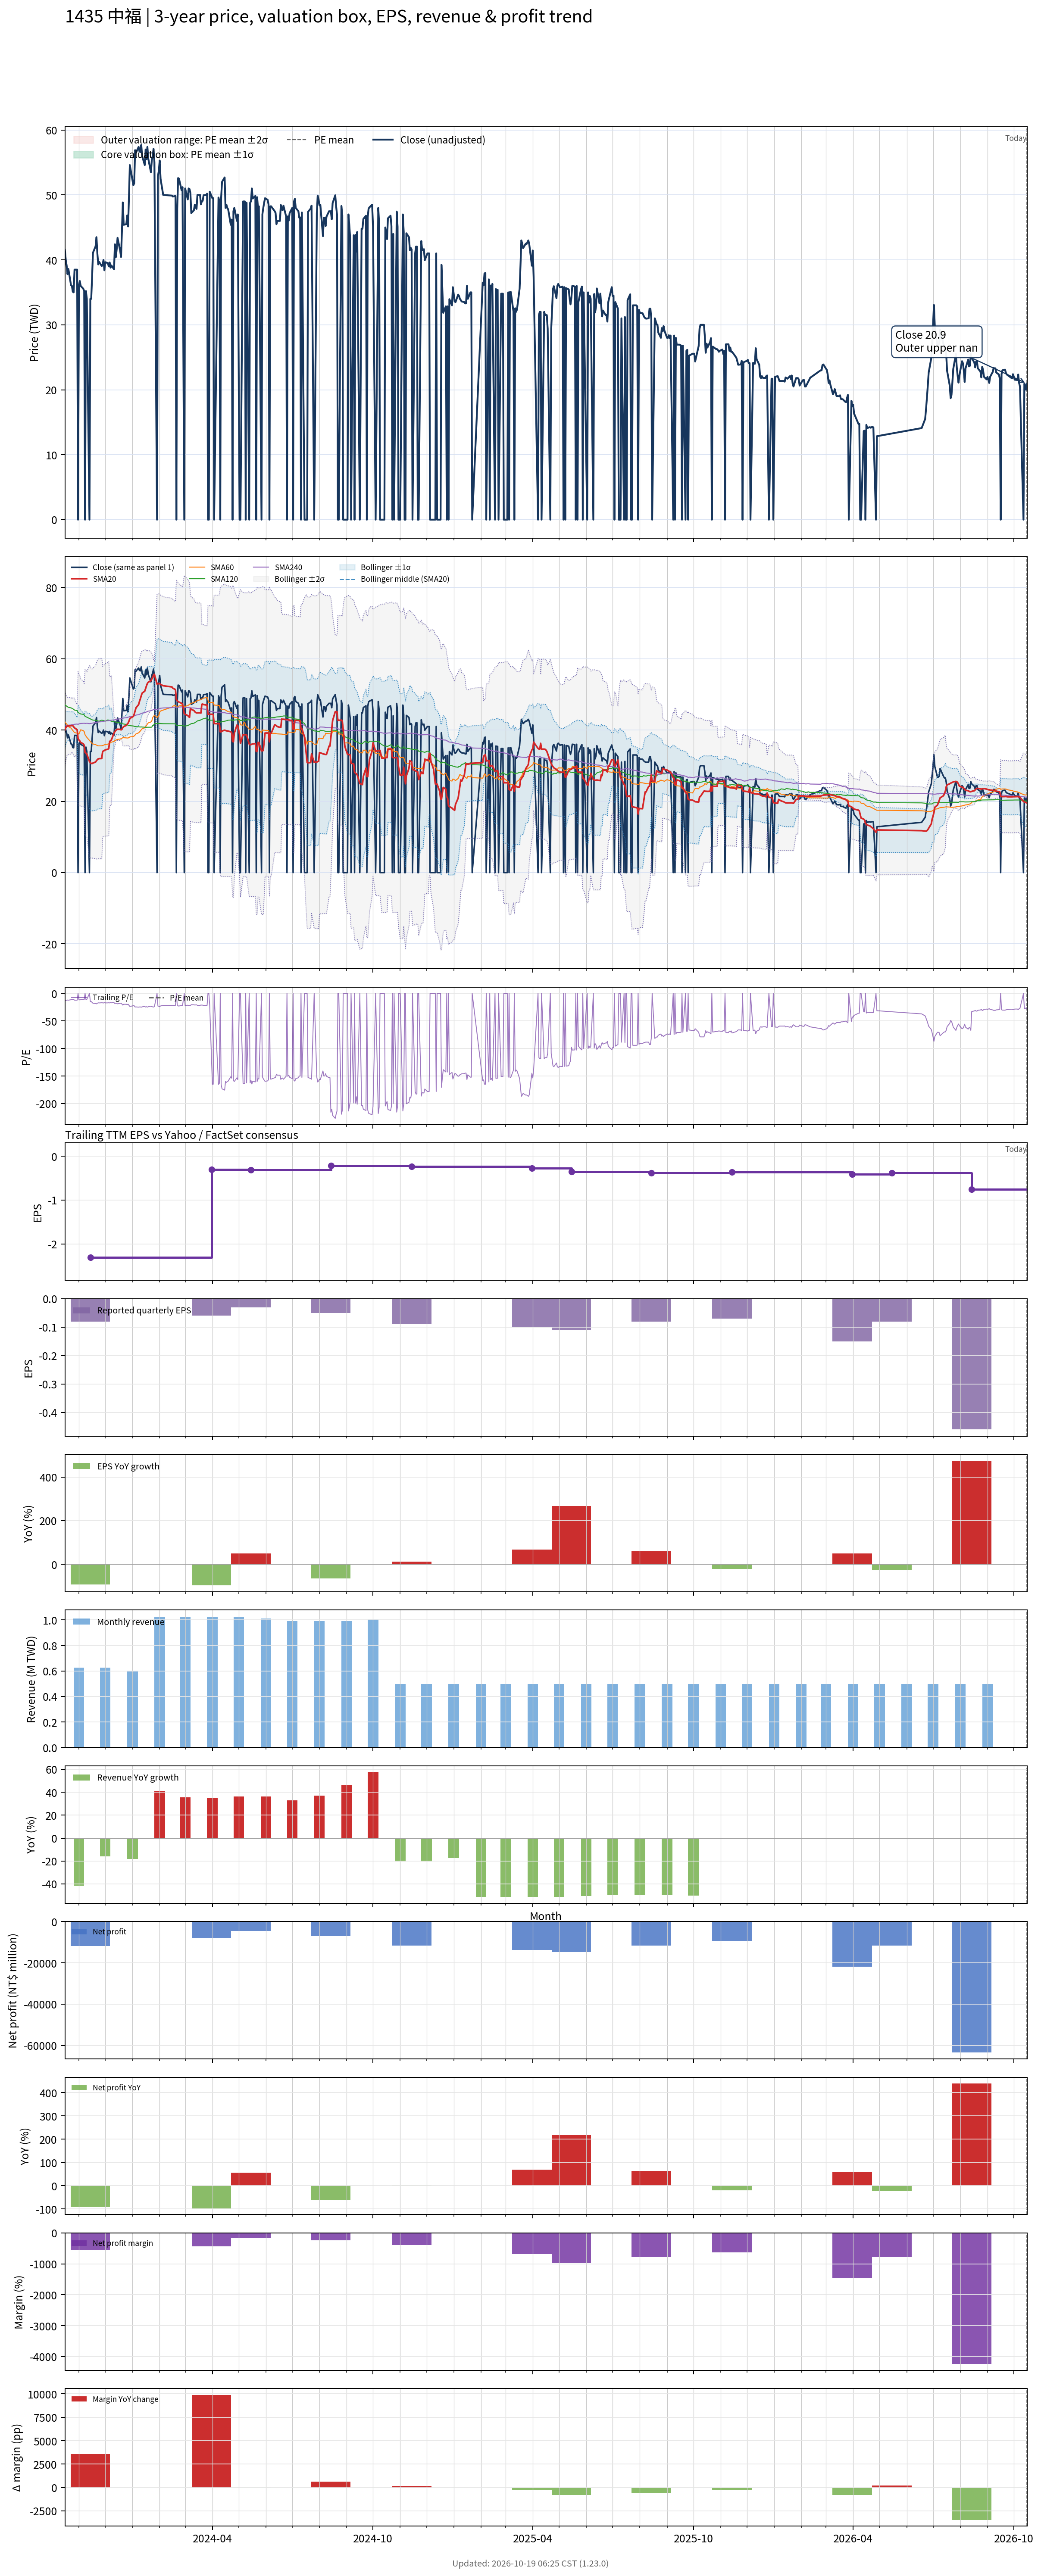

The table this chart was drawn from, first rows:
# chart-version: skill-stock-dynamic-val…
date, close, available_date, period_end, eps, ttm_eps, pe, pe_mean, pe_std, price_m2, price_m1, price_mean, price_p1, price_p2, forward_eps, forward_pe, forward_pe_mean, forward_pe_std, forward_price_m2, forward_price_m1, forward_price_mean, forward_price_p1, forward_price_p2, sma20
2023-10-16, 41.55, 2023-08-14, 2023-06-30, -0.14, -3.17, -13.11, , , , , , , , , , , , , , , , , 40.06
2023-10-17, 40, 2023-08-14, 2023-06-30, -0.14, -3.17, -12.62, , , , , , , , , , , , , , , , , 40.61
2023-10-18, 39.15, 2023-08-14, 2023-06-30, -0.14, -3.17, -12.35, , , , , , , , , , , , , , , , , 40.98
2023-10-19, 37.8, 2023-08-14, 2023-06-30, -0.14, -3.17, -11.92, , , , , , , , , , , , , , , , , 41.13
2023-10-20, 38.6, 2023-08-14, 2023-06-30, -0.14, -3.17, -12.18, , , , , , , , , , , , , , , , , 41.14
2023-10-23, 36.1, 2023-08-14, 2023-06-30, -0.14, -3.17, -11.39, , , , , , , , , , , , , , , , , 41.19
2023-10-24, 36, 2023-08-14, 2023-06-30, -0.14, -3.17, -11.36, , , , , , , , , , , , , , , , , 41.3
2023-10-25, 35.1, 2023-08-14, 2023-06-30, -0.14, -3.17, -11.07, , , , , , , , , , , , , , , , , 41.21
2023-10-26, 35, 2023-08-14, 2023-06-30, -0.14, -3.17, -11.04, , , , , , , , , , , , , , , , , 40.92
2023-10-27, 38.5, 2023-08-14, 2023-06-30, -0.14, -3.17, -12.15, , , , , , , , , , , , , , , , , 40.6
2023-10-30, 38.5, 2023-08-14, 2023-06-30, -0.14, -3.17, -12.15, , , , , , , , , , , , , , , , , 40.07
2023-10-31, 0.000000, 2023-08-14, 2023-06-30, -0.14, -3.17, -0.000000, , , , , , , , , , , , , , , , , 37.67
2023-11-01, 36.1, 2023-08-14, 2023-06-30, -0.14, -3.17, -11.39, , , , , , , , , , , , , , , , , 37.2
2023-11-02, 36.75, 2023-08-14, 2023-06-30, -0.14, -3.17, -11.59, , , , , , , , , , , , , , , , , 36.94
2023-11-03, 36, 2023-08-14, 2023-06-30, -0.14, -3.17, -11.36, , , , , , , , , , , , , , , , , 36.5
2023-11-06, 35.55, 2023-08-14, 2023-06-30, -0.14, -3.17, -11.21, , , , , , , , , , , , , , , , , 36.13
2023-11-07, 35.2, 2023-08-14, 2023-06-30, -0.14, -3.17, -11.1, , , , , , , , , , , , , , , , , 35.74
2023-11-08, 0.000000, 2023-08-14, 2023-06-30, -0.14, -3.17, -0.000000, , , , , , , , , , , , , , , , , 33.69
2023-11-09, 35.2, 2023-08-14, 2023-06-30, -0.14, -3.17, -11.1, , , , , , , , , , , , , , , , , 33.52
2023-11-10, 34, 2023-08-14, 2023-06-30, -0.14, -3.17, -10.73, , , , , , , , , , , , , , , , , 33.26
2023-11-13, 0.000000, 2023-08-14, 2023-06-30, -0.14, -3.17, -0.000000, , , , , , , , , , , , , , , , , 31.18
2023-11-14, 34, 2023-11-14, 2023-09-30, -0.08, -2.31, -14.72, , , , , , , , , , , , , , , , , 30.88
2023-11-15, 34, 2023-11-14, 2023-09-30, -0.08, -2.31, -14.72, , , , , , , , , , , , , , , , , 30.62
2023-11-16, 37.4, 2023-11-14, 2023-09-30, -0.08, -2.31, -16.19, , , , , , , , , , , , , , , , , 30.6
2023-11-17, 41.1, 2023-11-14, 2023-09-30, -0.08, -2.31, -17.79, , , , , , , , , , , , , , , , , 30.73
2023-11-20, 42.1, 2023-11-14, 2023-09-30, -0.08, -2.31, -18.23, , , , , , , , , , , , , , , , , 31.02
2023-11-21, 43.5, 2023-11-14, 2023-09-30, -0.08, -2.31, -18.83, , , , , , , , , , , , , , , , , 31.4
2023-11-22, 41, 2023-11-14, 2023-09-30, -0.08, -2.31, -17.75, , , , , , , , , , , , , , , , , 31.7
2023-11-23, 39.3, 2023-11-14, 2023-09-30, -0.08, -2.31, -17.01, , , , , , , , , , , , , , , , , 31.91
2023-11-24, 39.7, 2023-11-14, 2023-09-30, -0.08, -2.31, -17.19, , , , , , , , , , , , , , , , , 31.97
2023-11-27, 39.05, 2023-11-14, 2023-09-30, -0.08, -2.31, -16.9, , , , , , , , , , , , , , , , , 32
2023-11-28, 39.3, 2023-11-14, 2023-09-30, -0.08, -2.31, -17.01, , , , , , , , , , , , , , , , , 33.96
2023-11-29, 40, 2023-11-14, 2023-09-30, -0.08, -2.31, -17.32, , , , , , , , , , , , , , , , , 34.16
2023-11-30, 38.4, 2023-11-14, 2023-09-30, -0.08, -2.31, -16.62, , , , , , , , , , , , , , , , , 34.24
2023-12-01, 39.65, 2023-11-14, 2023-09-30, -0.08, -2.31, -17.16, , , , , , , , , , , , , , , , , 34.42
2023-12-04, 39.5, 2023-11-14, 2023-09-30, -0.08, -2.31, -17.1, , , , , , , , , , , , , , , , , 34.62
2023-12-05, 39, 2023-11-14, 2023-09-30, -0.08, -2.31, -16.88, , , , , , , , , , , , , , , , , 34.81
2023-12-06, 39.6, 2023-11-14, 2023-09-30, -0.08, -2.31, -17.14, , , , , , , , , , , , , , , , , 36.79
2023-12-07, 38.8, 2023-11-14, 2023-09-30, -0.08, -2.31, -16.8, , , , , , , , , , , , , , , , , 36.97
2023-12-08, 39.15, 2023-11-14, 2023-09-30, -0.08, -2.31, -16.95, , , , , , , , , , , , , , , , , 37.23
2023-12-11, 38.55, 2023-11-14, 2023-09-30, -0.08, -2.31, -16.69, , , , , , , , , , , , , , , , , 39.16
2023-12-12, 42.4, 2023-11-14, 2023-09-30, -0.08, -2.31, -18.35, , , , , , , , , , , , , , , , , 39.58
2023-12-13, 40.4, 2023-11-14, 2023-09-30, -0.08, -2.31, -17.49, , , , , , , , , , , , , , , , , 39.9
2023-12-14, 41.6, 2023-11-14, 2023-09-30, -0.08, -2.31, -18.01, , , , , , , , , , , , , , , , , 40.1
2023-12-15, 43.4, 2023-11-14, 2023-09-30, -0.08, -2.31, -18.79, , , , , , , , , , , , , , , , , 40.22
2023-12-18, 41.4, 2023-11-14, 2023-09-30, -0.08, -2.31, -17.92, , , , , , , , , , , , , , , , , 40.19
2023-12-19, 40.45, 2023-11-14, 2023-09-30, -0.08, -2.31, -17.51, , , , , , , , , , , , , , , , , 40.03
2023-12-20, 44.45, 2023-11-14, 2023-09-30, -0.08, -2.31, -19.24, , , , , , , , , , , , , , , , , 40.2
2023-12-21, 48.85, 2023-11-14, 2023-09-30, -0.08, -2.31, -21.15, , , , , , , , , , , , , , , , , 40.68
2023-12-22, 45.4, 2023-11-14, 2023-09-30, -0.08, -2.31, -19.65, , , , , , , , , , , , , , , , , 40.97
2023-12-25, 45.5, 2023-11-14, 2023-09-30, -0.08, -2.31, -19.7, , , , , , , , , , , , , , , , , 41.29
2023-12-26, 46.85, 2023-11-14, 2023-09-30, -0.08, -2.31, -20.28, , , , , , , , , , , , , , , , , 41.67
2023-12-27, 45.15, 2023-11-14, 2023-09-30, -0.08, -2.31, -19.55, , , , , , , , , , , , , , , , , 41.92
2023-12-28, 49.65, 2023-11-14, 2023-09-30, -0.08, -2.31, -21.49, , , , , , , , , , , , , , , , , 42.49
2023-12-29, 54.6, 2023-11-14, 2023-09-30, -0.08, -2.31, -23.64, , , , , , , , , , , , , , , , , 43.23
2024-01-02, 51.5, 2023-11-14, 2023-09-30, -0.08, -2.31, -22.29, , , , , , , , , , , , , , , , , 43.84
2024-01-03, 51.8, 2023-11-14, 2023-09-30, -0.08, -2.31, -22.42, , , , , , , , , , , , , , , , , 44.48
2024-01-04, 56.9, 2023-11-14, 2023-09-30, -0.08, -2.31, -24.63, , , , , , , , , , , , , , , , , 45.34
2024-01-05, 56.5, 2023-11-14, 2023-09-30, -0.08, -2.31, -24.46, , , , , , , , , , , , , , , , , 46.23
... 636 more rows
